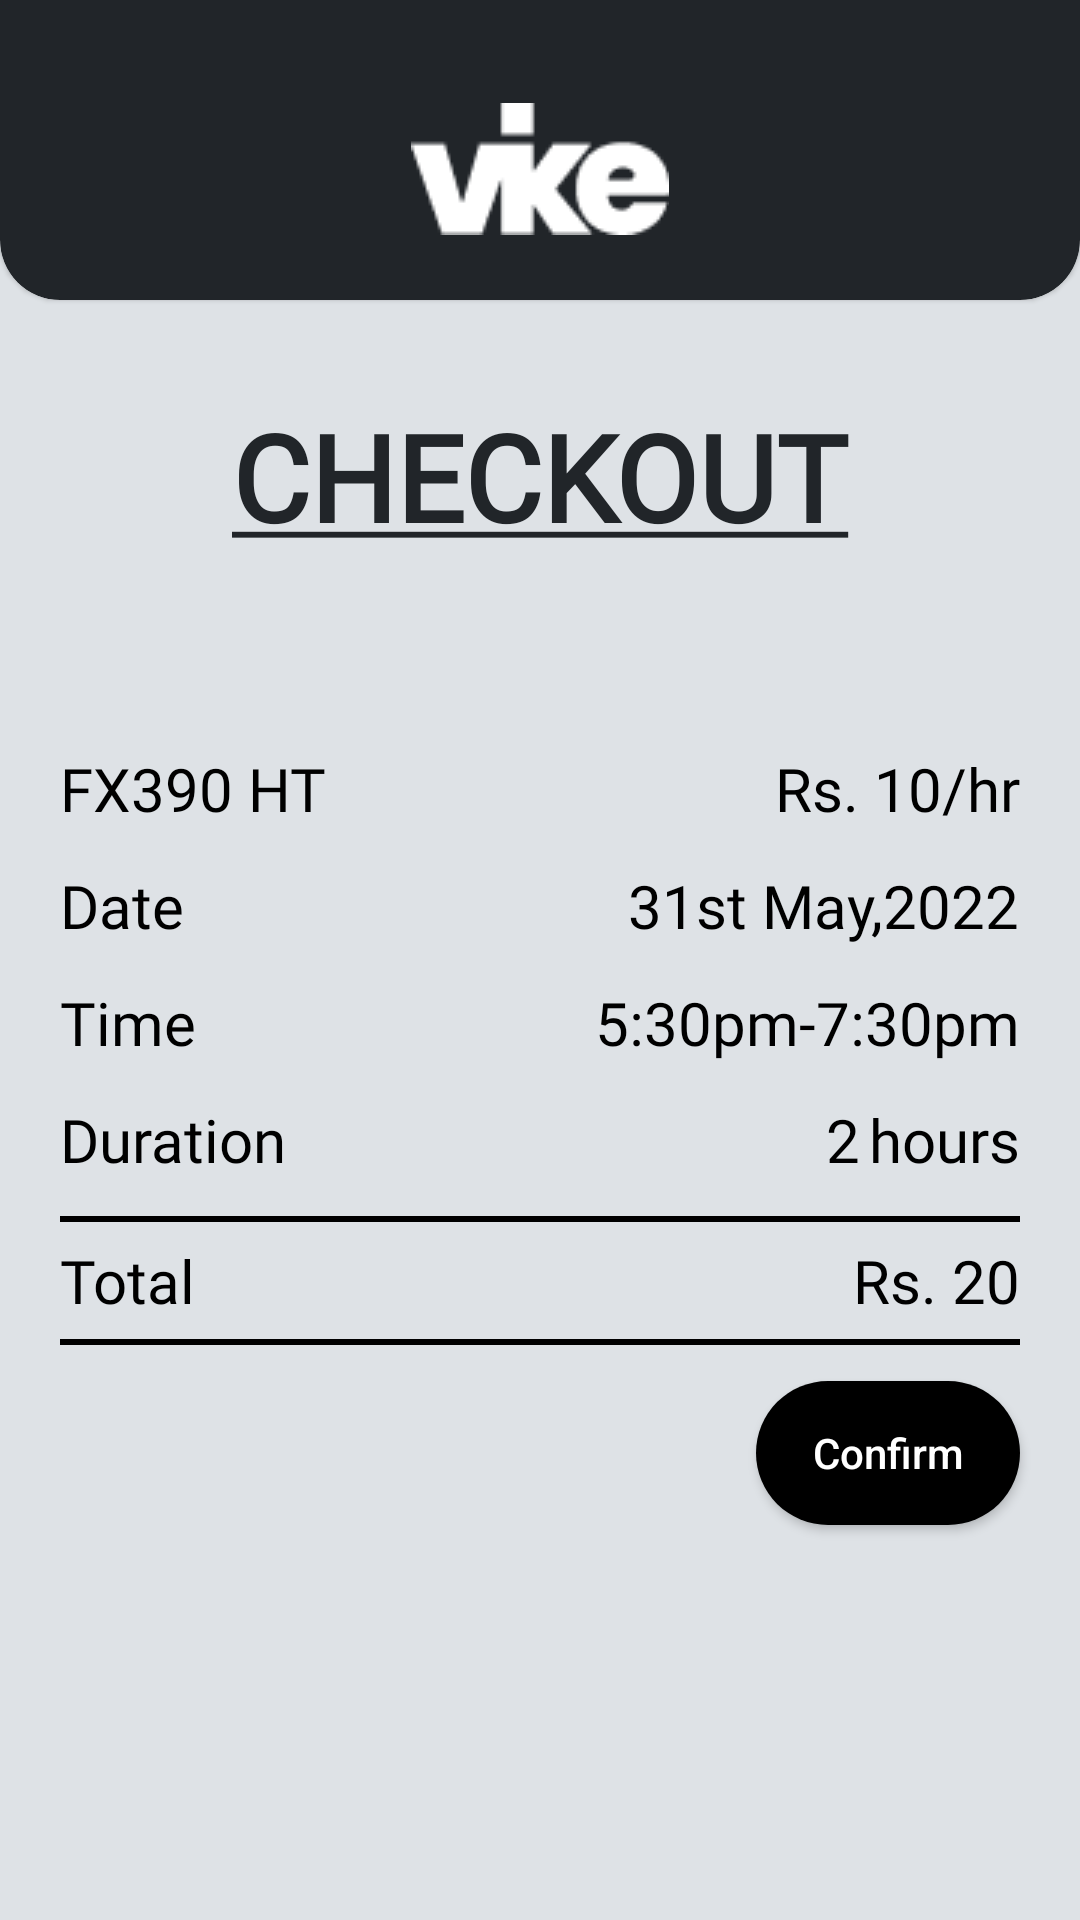

Write the Android layout XML for this screen, with the resource values it uses.
<!-- AndroidManifest.xml: application theme Theme.Vike -->
<!-- res/layout/activity_checkout.xml -->
<?xml version="1.0" encoding="utf-8"?>
<layout
    xmlns:android="http://schemas.android.com/apk/res/android"
    xmlns:app="http://schemas.android.com/apk/res-auto"
    xmlns:tools="http://schemas.android.com/tools"
    tools:context=".CheckoutActivity">

    <androidx.constraintlayout.widget.ConstraintLayout
        android:layout_width="match_parent"
        android:layout_height="match_parent"
        android:background="@color/perl">

        <com.google.android.material.card.MaterialCardView
            android:id="@+id/materialCardView"
            style="@style/CustomCardCorners"
            android:layout_width="match_parent"
            android:layout_height="100dp"
            app:cardBackgroundColor="#212529"
            app:layout_constraintEnd_toEndOf="parent"
            app:layout_constraintStart_toStartOf="parent"
            app:layout_constraintTop_toTopOf="parent" >

            <androidx.constraintlayout.widget.ConstraintLayout
                android:layout_width="match_parent"
                android:layout_height="match_parent">

                <ImageView
                    android:layout_width="wrap_content"
                    android:layout_height="wrap_content"
                    android:src="@drawable/vike_logo_small"
                    android:layout_marginBottom="16dp"
                    app:layout_constraintBottom_toBottomOf="parent"
                    app:layout_constraintEnd_toEndOf="parent"
                    app:layout_constraintStart_toStartOf="parent" />

            </androidx.constraintlayout.widget.ConstraintLayout>

        </com.google.android.material.card.MaterialCardView>

        <TextView
            android:id="@+id/heading"
            android:layout_width="wrap_content"
            android:layout_height="wrap_content"
            android:layout_marginTop="32dp"
            android:fontFamily="@font/pt_sans"
            android:text="@string/checkout_text"
            android:textStyle="bold"
            android:textColor="@color/grey"
            android:textSize="40sp"
            app:layout_constraintEnd_toEndOf="parent"
            app:layout_constraintStart_toStartOf="parent"
            app:layout_constraintTop_toBottomOf="@id/materialCardView" />

        <TextView
            android:id="@+id/nameTV"
            android:layout_width="wrap_content"
            android:layout_height="wrap_content"
            android:layout_marginHorizontal="20dp"
            android:layout_marginTop="64dp"
            android:text="FX390 HT"
            android:textSize="20sp"
            android:fontFamily="@font/pt_sans"
            android:textColor="@color/black"
            app:layout_constraintStart_toStartOf="parent"
            app:layout_constraintTop_toBottomOf="@+id/heading" />

        <TextView
            android:id="@+id/priceTV"
            android:layout_width="wrap_content"
            android:layout_height="wrap_content"
            android:layout_marginHorizontal="20dp"
            android:layout_marginTop="64dp"
            android:text="Rs. 10/hr"
            android:textSize="20sp"
            android:fontFamily="@font/pt_sans"
            android:textColor="@color/black"
            app:layout_constraintEnd_toEndOf="parent"
            app:layout_constraintTop_toBottomOf="@+id/heading" />

        <TextView
            android:id="@+id/textView2"
            android:layout_width="wrap_content"
            android:layout_height="wrap_content"
            android:layout_marginHorizontal="20dp"
            android:layout_marginTop="12dp"
            android:fontFamily="@font/pt_sans"
            android:text="Date"
            android:textColor="@color/black"
            android:textSize="20sp"
            app:layout_constraintStart_toStartOf="parent"
            app:layout_constraintTop_toBottomOf="@+id/nameTV" />

        <TextView
            android:id="@+id/dateTV"
            android:layout_width="wrap_content"
            android:layout_height="wrap_content"
            android:layout_marginHorizontal="20dp"
            android:layout_marginTop="12dp"
            android:text="31st May,2022"
            android:textSize="20sp"
            android:fontFamily="@font/pt_sans"
            android:textColor="@color/black"
            app:layout_constraintEnd_toEndOf="parent"
            app:layout_constraintTop_toBottomOf="@+id/priceTV" />

        <TextView
            android:id="@+id/textView3"
            android:layout_width="wrap_content"
            android:layout_height="wrap_content"
            android:layout_marginHorizontal="20dp"
            android:layout_marginTop="12dp"
            android:fontFamily="@font/pt_sans"
            android:text="Time"
            android:textColor="@color/black"
            android:textSize="20sp"
            app:layout_constraintStart_toStartOf="parent"
            app:layout_constraintTop_toBottomOf="@+id/textView2" />

        <TextView
            android:id="@+id/timeTV"
            android:layout_width="wrap_content"
            android:layout_height="wrap_content"
            android:layout_marginHorizontal="20dp"
            android:layout_marginTop="12dp"
            android:fontFamily="@font/pt_sans"
            android:text="5:30pm-7:30pm"
            android:textColor="@color/black"
            android:textSize="20sp"
            app:layout_constraintEnd_toEndOf="parent"
            app:layout_constraintTop_toBottomOf="@+id/dateTV" />

        <TextView
            android:id="@+id/textView4"
            android:layout_width="wrap_content"
            android:layout_height="wrap_content"
            android:layout_marginHorizontal="20dp"
            android:layout_marginTop="12dp"
            android:fontFamily="@font/pt_sans"
            android:text="Duration"
            android:textColor="@color/black"
            android:textSize="20sp"
            app:layout_constraintStart_toStartOf="parent"
            app:layout_constraintTop_toBottomOf="@+id/textView3" />

        <TextView
            android:id="@+id/durationTV"
            android:layout_width="wrap_content"
            android:layout_height="wrap_content"
            android:layout_marginTop="12dp"
            android:layout_marginEnd="3dp"
            android:fontFamily="@font/pt_sans"
            android:text="2"
            android:textColor="@color/black"
            android:textSize="20sp"
            app:layout_constraintEnd_toStartOf="@+id/textview7"
            app:layout_constraintTop_toBottomOf="@+id/timeTV"/>

        <TextView
            android:id="@+id/textview7"
            android:layout_width="wrap_content"
            android:layout_height="wrap_content"
            android:layout_marginHorizontal="20dp"
            android:layout_marginTop="12dp"
            android:fontFamily="@font/pt_sans"
            android:text="hours"
            android:textColor="@color/black"
            android:textSize="20sp"
            app:layout_constraintEnd_toEndOf="parent"
            app:layout_constraintTop_toBottomOf="@+id/timeTV" />

        <View
            android:id="@+id/view"
            android:layout_width="0dp"
            android:layout_height="2dp"
            android:layout_marginHorizontal="20dp"
            android:layout_marginTop="12dp"
            android:background="@color/black"
            app:layout_constraintEnd_toEndOf="parent"
            app:layout_constraintStart_toStartOf="parent"
            app:layout_constraintTop_toBottomOf="@id/durationTV" />

        <TextView
            android:id="@+id/textView5"
            android:layout_width="wrap_content"
            android:layout_height="wrap_content"
            android:layout_marginHorizontal="20dp"
            android:layout_marginTop="6dp"
            android:fontFamily="@font/pt_sans"
            android:text="Total"
            android:textColor="@color/black"
            android:textSize="20sp"
            app:layout_constraintStart_toStartOf="parent"
            app:layout_constraintTop_toBottomOf="@+id/view" />

        <TextView
            android:id="@+id/totalTV"
            android:layout_width="wrap_content"
            android:layout_height="wrap_content"
            android:layout_marginHorizontal="20dp"
            android:layout_marginTop="6dp"
            android:fontFamily="@font/pt_sans"
            android:text="Rs. 20"
            android:textColor="@color/black"
            android:textSize="20sp"
            app:layout_constraintEnd_toEndOf="parent"
            app:layout_constraintTop_toBottomOf="@+id/view" />

        <View
            android:id="@+id/view2"
            android:layout_width="0dp"
            android:layout_height="2dp"
            android:layout_marginHorizontal="20dp"
            android:layout_marginTop="6dp"
            android:background="@color/black"
            app:layout_constraintEnd_toEndOf="parent"
            app:layout_constraintStart_toStartOf="parent"
            app:layout_constraintTop_toBottomOf="@id/totalTV" />

        <Button
            android:id="@+id/submitBTN"
            android:layout_width="wrap_content"
            android:layout_height="wrap_content"
            android:background="@drawable/button_bg"
            android:drawableEnd="@drawable/ic_arrow_right"
            android:drawableTint="@color/white"
            android:text="Confirm"
            android:layout_marginHorizontal="20dp"
            android:layout_marginTop="12dp"
            android:textAllCaps="false"
            android:textColor="@color/white"
            app:layout_constraintEnd_toEndOf="parent"
            app:layout_constraintTop_toBottomOf="@+id/view2" />

    </androidx.constraintlayout.widget.ConstraintLayout>

</layout>
<!-- resources referenced by this layout -->
<resources>
  <color name="black">#FF000000</color>
  <color name="grey">#212529</color>
  <color name="perl">#DEE2E6</color>
  <color name="white">#FFFFFFFF</color>
  <!-- drawable button_bg (drawable) -->
  <?xml version="1.0" encoding="utf-8"?>
  <shape
      xmlns:android="http://schemas.android.com/apk/res/android">
      <solid android:color="@color/black"/>
      <corners android:radius="100dp"/>
  </shape>
  <!-- drawable vike_logo_small: png bitmap (drawable, 1196 bytes) -->
  <string name="checkout_text"><u>CHECKOUT</u></string>
  <style name="CustomCardCorners" parent="@style/Widget.MaterialComponents.CardView">
          <item name="shapeAppearanceOverlay">@style/ShapeAppearance_custom_corners</item>
      </style>
  <style name="Theme.Vike" parent="Theme.MaterialComponents.DayNight.NoActionBar">
          
          <item name="colorPrimary">@color/grey</item>
          <item name="colorPrimaryVariant">@color/grey</item>
          <item name="colorOnPrimary">@color/perl</item>
          
          <item name="colorSecondary">@color/teal_200</item>
          <item name="colorSecondaryVariant">@color/teal_700</item>
          <item name="colorOnSecondary">@color/perl</item>
          
          <item name="android:statusBarColor" tools:targetApi="l">@color/grey</item>
          <item name="android:navigationBarColor">@color/grey</item>
          
      </style>
  <style name="ShapeAppearance_custom_corners" parent="">
          <item name="cornerFamily">rounded</item>
          <item name="cornerSizeBottomLeft">20dp</item>
          <item name="cornerSizeBottomRight">20dp</item>
          <item name="cornerSizeTopRight">0dp</item>
          <item name="cornerSizeTopLeft">0dp</item>
      </style>
  <color name="teal_200">#FF03DAC5</color>
  <color name="teal_700">#FF018786</color>
</resources>
